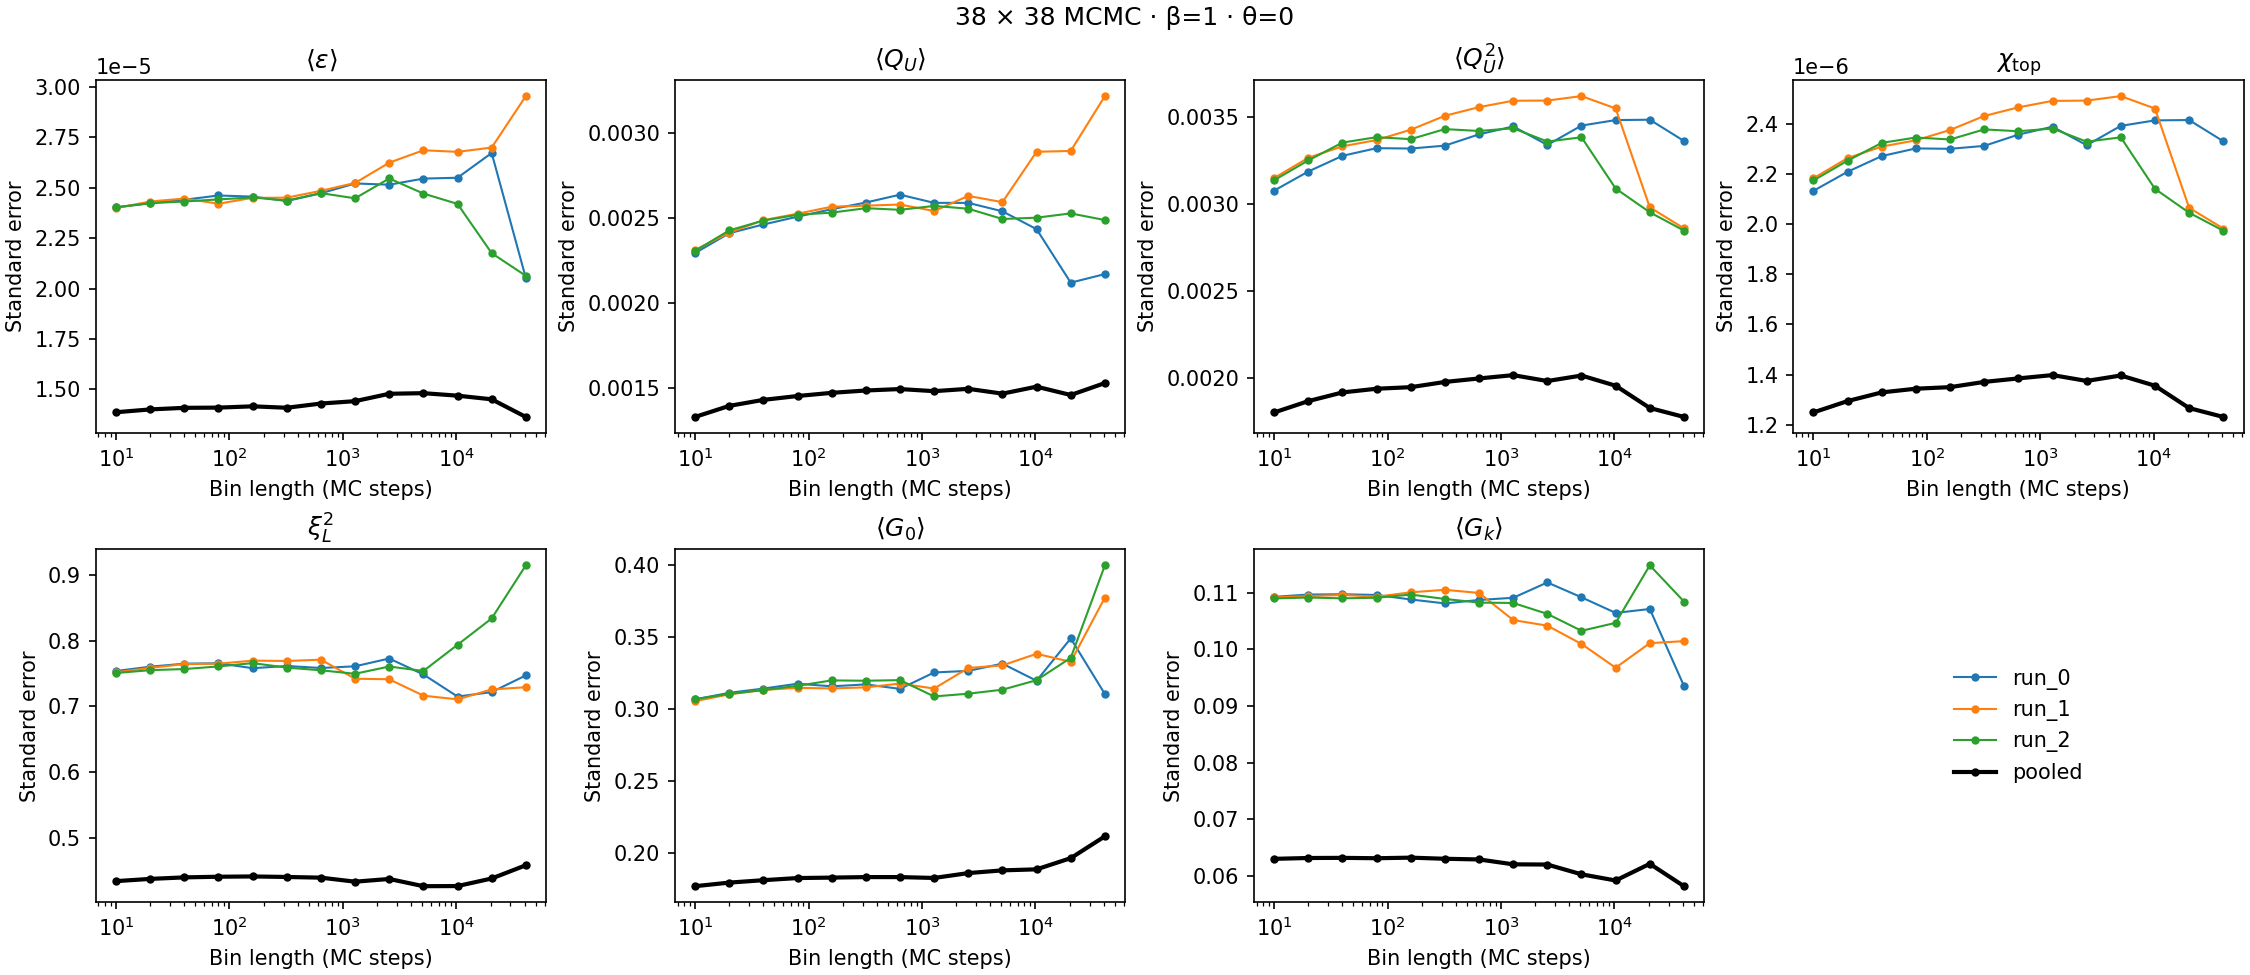

The data file committed next to this chart (first rows):
chain, block_size_measurements, block_size_mc_steps, n_blocks, observable, estimate, standard_error
run_0, 1, 10, 98000, mean_action_density, 0.541, 2.4030827879864247e-05
run_0, 2, 20, 49000, mean_action_density, 0.541, 2.4231756687169035e-05
run_0, 4, 40, 24500, mean_action_density, 0.541, 2.4407510026874384e-05
run_0, 8, 80, 12250, mean_action_density, 0.541, 2.4617762888565954e-05
run_0, 16, 160, 6125, mean_action_density, 0.541, 2.4562187066735698e-05
run_0, 32, 320, 3062, mean_action_density, 0.541, 2.4345446042783995e-05
run_0, 64, 640, 1531, mean_action_density, 0.541, 2.4728786723582928e-05
run_0, 128, 1280, 765, mean_action_density, 0.541, 2.5214488208620774e-05
run_0, 256, 2560, 382, mean_action_density, 0.541, 2.5153098409425714e-05
run_0, 512, 5120, 191, mean_action_density, 0.541, 2.5456046883028724e-05
run_0, 1024, 10240, 95, mean_action_density, 0.541, 2.5498198994444138e-05
run_0, 2048, 20480, 47, mean_action_density, 0.541, 2.6724777938627234e-05
run_0, 4096, 40960, 23, mean_action_density, 0.541, 2.0525355022794587e-05
run_0, 1, 10, 98000, mean_Q_U, 0.0001633, 0.002296
run_0, 2, 20, 49000, mean_Q_U, 0.0001633, 0.002413
run_0, 4, 40, 24500, mean_Q_U, 0.0001633, 0.002464
run_0, 8, 80, 12250, mean_Q_U, 0.0001633, 0.00251
run_0, 16, 160, 6125, mean_Q_U, 0.0001633, 0.002554
run_0, 32, 320, 3062, mean_Q_U, 0.0001633, 0.002593
run_0, 64, 640, 1531, mean_Q_U, 0.0001633, 0.002639
run_0, 128, 1280, 765, mean_Q_U, 4.084967320259873e-05, 0.002591
run_0, 256, 2560, 382, mean_Q_U, 3.067735602093461e-05, 0.002591
run_0, 512, 5120, 191, mean_Q_U, 3.06773560209638e-05, 0.002541
run_0, 1024, 10240, 95, mean_Q_U, 0.0004934, 0.002436
run_0, 2048, 20480, 47, mean_Q_U, 0.0007376, 0.002122
run_0, 4096, 40960, 23, mean_Q_U, 0.0006687, 0.002172
run_0, 1, 10, 98000, mean_Q_U_squared, 0.5166, 0.003079
run_0, 2, 20, 49000, mean_Q_U_squared, 0.5166, 0.003189
run_0, 4, 40, 24500, mean_Q_U_squared, 0.5166, 0.003279
run_0, 8, 80, 12250, mean_Q_U_squared, 0.5166, 0.003323
run_0, 16, 160, 6125, mean_Q_U_squared, 0.5166, 0.003321
run_0, 32, 320, 3062, mean_Q_U_squared, 0.5166, 0.003338
run_0, 64, 640, 1531, mean_Q_U_squared, 0.5166, 0.003403
run_0, 128, 1280, 765, mean_Q_U_squared, 0.5167, 0.003448
run_0, 256, 2560, 382, mean_Q_U_squared, 0.5167, 0.003342
run_0, 512, 5120, 191, mean_Q_U_squared, 0.5167, 0.003453
run_0, 1024, 10240, 95, mean_Q_U_squared, 0.5166, 0.003485
run_0, 2048, 20480, 47, mean_Q_U_squared, 0.5165, 0.003487
run_0, 4096, 40960, 23, mean_Q_U_squared, 0.5168, 0.003365
run_0, 1, 10, 98000, chi_topological, 0.0003577, 2.132457321544064e-06
run_0, 2, 20, 49000, chi_topological, 0.0003577, 2.2084813387926432e-06
run_0, 4, 40, 24500, chi_topological, 0.0003577, 2.2709422868895197e-06
run_0, 8, 80, 12250, chi_topological, 0.0003577, 2.3015098059194485e-06
run_0, 16, 160, 6125, chi_topological, 0.0003577, 2.2999601031644483e-06
run_0, 32, 320, 3062, chi_topological, 0.0003578, 2.3115035694728535e-06
run_0, 64, 640, 1531, chi_topological, 0.0003578, 2.3565386558719297e-06
run_0, 128, 1280, 765, chi_topological, 0.0003578, 2.387992269643534e-06
run_0, 256, 2560, 382, chi_topological, 0.0003579, 2.314205270397091e-06
run_0, 512, 5120, 191, chi_topological, 0.0003579, 2.3914487533737302e-06
run_0, 1024, 10240, 95, chi_topological, 0.0003577, 2.4132326820326982e-06
run_0, 2048, 20480, 47, chi_topological, 0.0003577, 2.414643267902858e-06
run_0, 4096, 40960, 23, chi_topological, 0.0003579, 2.3301154100509064e-06
run_0, 1, 10, 98000, xi_L_squared, 107.8, 0.7537
run_0, 2, 20, 49000, xi_L_squared, 107.8, 0.7603
run_0, 4, 40, 24500, xi_L_squared, 107.8, 0.7648
run_0, 8, 80, 12250, xi_L_squared, 107.8, 0.7655
run_0, 16, 160, 6125, xi_L_squared, 107.8, 0.758
run_0, 32, 320, 3062, xi_L_squared, 107.8, 0.7613
run_0, 64, 640, 1531, xi_L_squared, 107.8, 0.7583
run_0, 128, 1280, 765, xi_L_squared, 107.8, 0.7609
... 304 more rows
